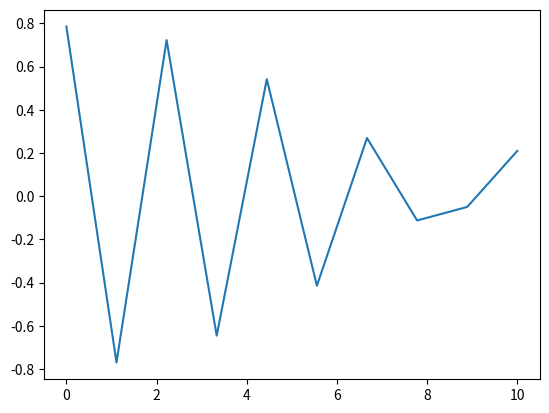

This chart was generated by the following Python code:
import numpy as np
from sympy import Function, dsolve, Symbol,parse_expr, Derivative, simplify,  checkodesol, Rational, solve, N
from sympy.abc import t
from scipy import *
from scipy.integrate import *
from math import *
from numpy import *
import matplotlib.pyplot as plt


class Pendulum:
    def SolveWithSympy(stringLength, initialTilt):
        y = Function("y")
        g = constants.g
        result = dsolve(Derivative(y(t),t ,t ) +  Rational(g)/stringLength * y(t), y(t), ics = {y(0): initialTilt, y(t).diff(t).subs(t, 0):0})
        return result

    def CreatingArrayOfValues(T,dt,name):
        array = []
        eq = Pendulum.SolveWithSympy(1, constants.pi/4)
        Tspan = []

        for i in range(0,int(T / dt)):
            i = i * dt

            Tspan.append(i)
            result = eq.evalf(subs = {t: i})
            array.append(result.rhs)
        Pendulum.Plotting(Tspan, array,name),
        return array

    def SolveWithODEINT(stringLength, initialTilt, T, dt):
        def deriv(Y, t):
            g = constants.g
            return(Y[1], -g/stringLength*np.sin(Y[0]))


        time = linspace(0,T,int(T/dt))
        sol = odeint(deriv, [pi/4, 0], time)
        plt.plot(time, sol[:,0])
        plt.savefig("dasd.png")

    def Plotting(array, Tspan, name):
        fig , ax = plt.subplots()
        ax.plot(array, Tspan)
        ax.grid(axis = "both")
        ax.set_xlabel("Time")
        ax.set_ylabel("Angle")
        ax.set_title(name)
        fig.savefig(f"{name}.png")



# print(Pendulum.CreatingArrayOfValues(10,0.01, "RozwiazaniePrzySympy"))
print(Pendulum.SolveWithODEINT(1, constants.pi/4, 10, 1))
